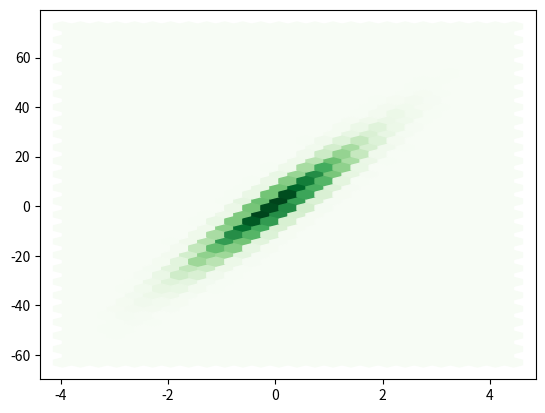

Python code for this plot:
import matplotlib as mpl
mpl.use('Agg') #use headless matplotlib
import matplotlib.pyplot as plt
import numpy as np

x = np.random.normal(size=50000)
y = (x * 3 + np.random.normal(size=50000)) * 5

plt.hexbin(x, y, gridsize=(25,25), cmap=plt.cm.Greens)
plt.savefig("hexbin.png")
